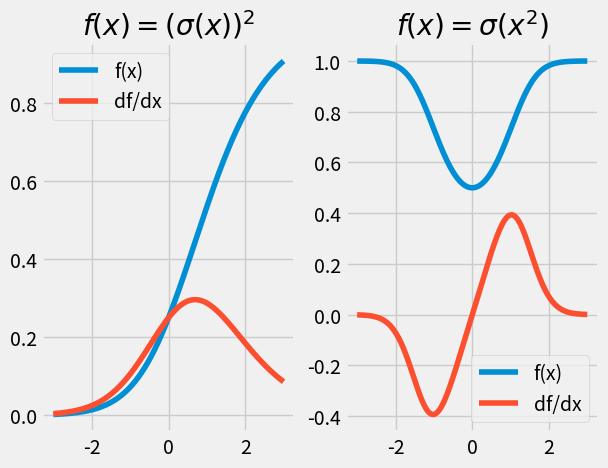

Reproduce this figure in Python.
import numpy as np
from numpy import ndarray
from typing import Callable, List
import matplotlib.pyplot as plt

plt.style.use('fivethirtyeight')


def square(x: ndarray) -> ndarray:
    '''
    Evaluates the square of the input value: x**2
    '''
    return x ** 2


def sigmoid(x: ndarray) -> ndarray:
    '''
    Apply the sigmoid function to each element in the input array.
    '''
    return 1 / (1 + np.exp(-x))


# array function
Array_function = Callable[[ndarray], ndarray]

# chain of functions
Chain = List[Array_function]


# derivative function
def deriv(func: Array_function,
          input_: np.ndarray,
          delta: float = 0.001) -> np.ndarray:
    '''
    Evaluates the derivative of a function "func" at every element
    '''
    return (func(input_ + delta) - func(input_ - delta)) / (delta * 2)


# Chain Rule
def chain_deriv_2(chain: Chain,
                  input_range: ndarray) -> ndarray:
    '''
    Uses the chain rule to compute the derivative of the composite functions:
    (f2(f1(x)))' = f2'(f1(x)) * f1'(x)
    '''

    assert len(chain) == 2, "This function requires two functions"

    assert input_range.ndim == 1, "1D array of elements"

    f1 = chain[0]
    f2 = chain[1]

    # f1(x)
    f1_of_x = f1(input_range)

    # f1'(x)
    df1dx = deriv(f1, input_range)

    # f2'(f1(x))
    df2du = deriv(f2, f1_of_x)

    return df2du * df1dx


def chain_length_2(chain: Chain,
                   x: ndarray) -> ndarray:
    '''
    Evaluates two functions in a row, in a "Chain"
    '''

    assert len(chain) == 2, "Length of input 'chain' should be 2"

    f1 = chain[0]
    f2 = chain[1]

    return f2(f1(x))


plot_range = np.linspace(-3, 3, 1000)

chain_1 = [sigmoid, square]
chain_2 = [square, sigmoid]

# sigmoid(square(x))
y1 = chain_deriv_2(chain_1, plot_range)
y2 = chain_deriv_2(chain_2, plot_range)

plt.subplot(1, 2, 1)
plt.plot(plot_range, chain_length_2(chain_1, plot_range), label="f(x)")
plt.plot(plot_range, y1, label="df/dx")
plt.title("$f(x)=(\sigma(x))^2$")
plt.legend()

plt.subplot(1, 2, 2)
plt.plot(plot_range, chain_length_2(chain_2, plot_range), label="f(x)")
plt.plot(plot_range, y2, label="df/dx")
plt.title("$f(x)=\sigma(x^2)$")
plt.legend()

plt.show()
